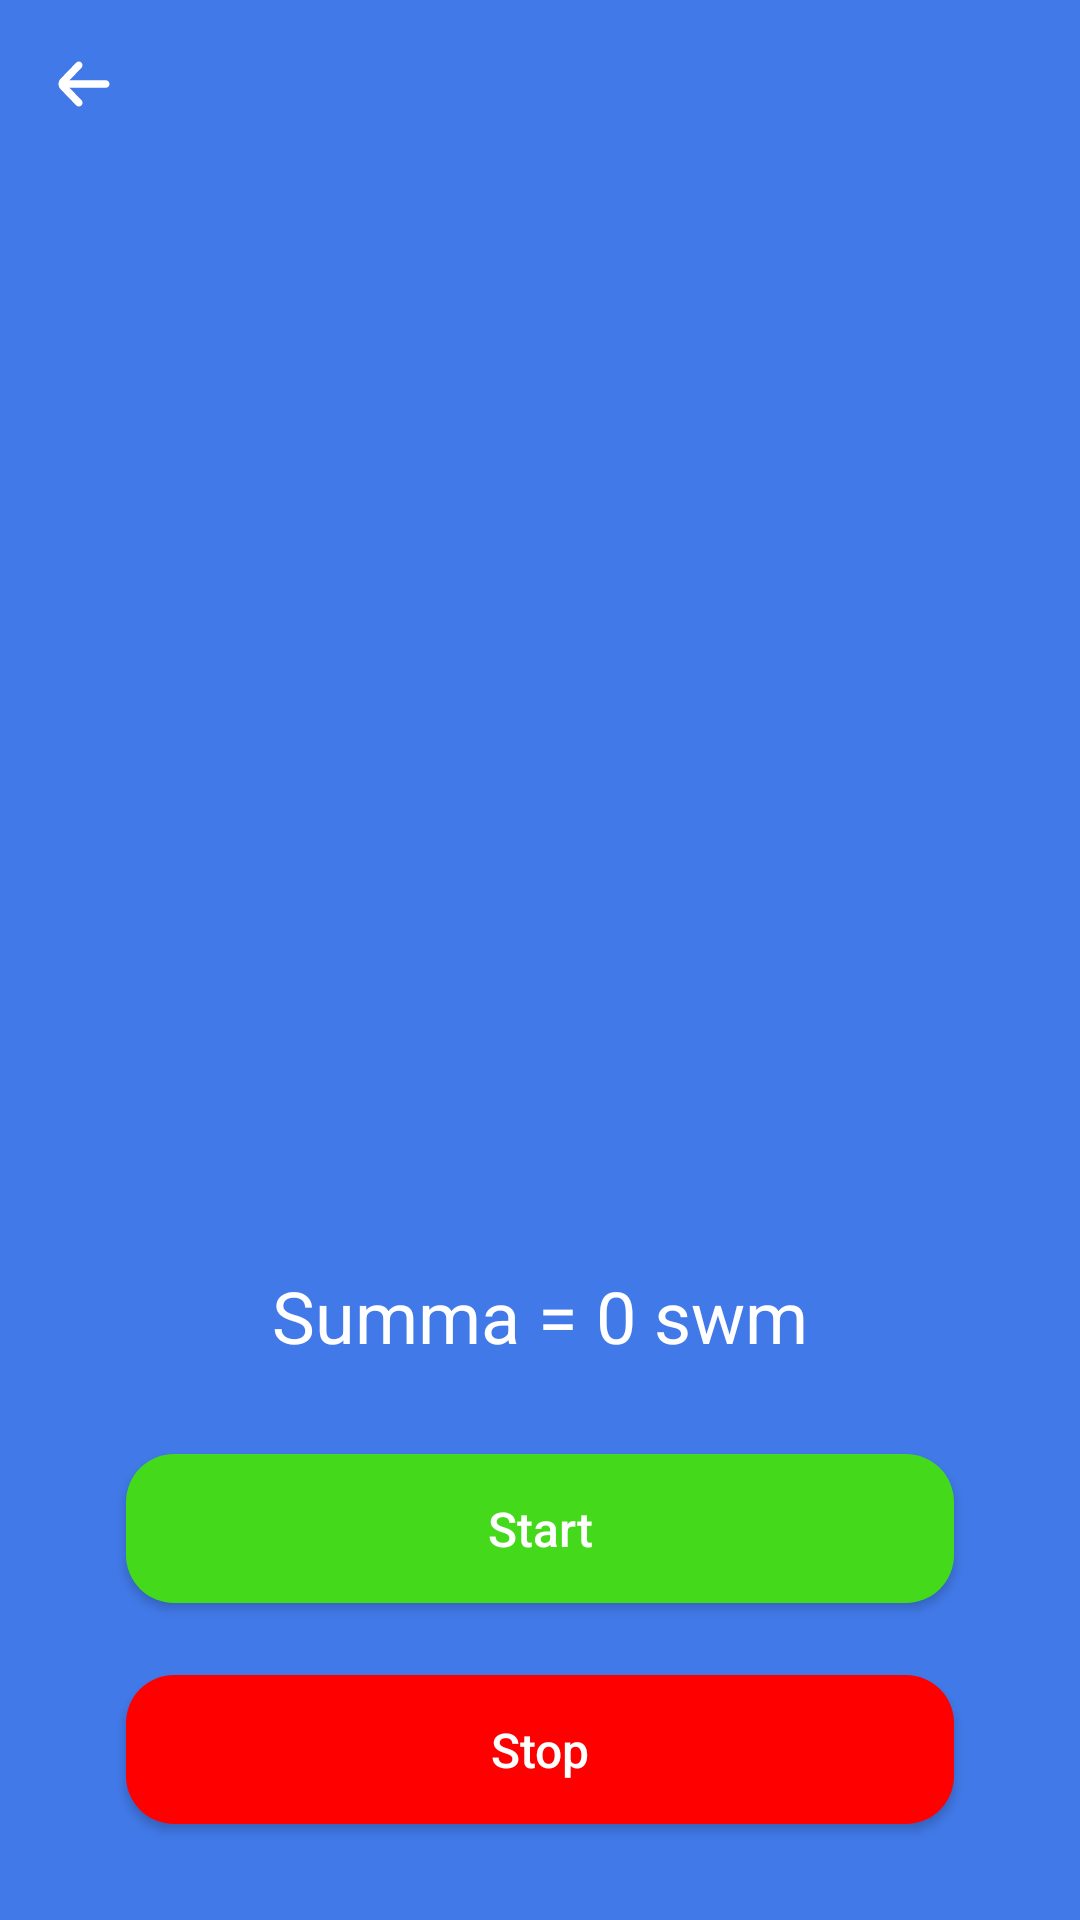

Layout XML and referenced resources for this Android screen:
<!-- AndroidManifest.xml: application theme Theme.PlayStationServer -->
<!-- res/layout/fragment_light_info.xml -->
<?xml version="1.0" encoding="utf-8"?>
<androidx.constraintlayout.widget.ConstraintLayout xmlns:android="http://schemas.android.com/apk/res/android"
    xmlns:app="http://schemas.android.com/apk/res-auto"
    android:layout_width="match_parent"
    android:layout_height="match_parent"
    android:background="#4179e8">

    <ImageView
        android:id="@+id/btn_back_light"
        android:layout_width="wrap_content"
        android:layout_height="wrap_content"
        android:background="@drawable/ripple_effect_icon"
        android:padding="16dp"
        android:src="@drawable/ic_arrow_small_left"
        app:layout_constraintStart_toStartOf="parent"
        app:layout_constraintTop_toTopOf="parent"
        app:tint="@color/white" />

    <ImageView
        android:id="@+id/iv_ps_light_info"
        android:layout_width="350dp"
        android:layout_height="210dp"
        android:layout_margin="50dp"
        android:src="@drawable/ps3"
        app:layout_constraintEnd_toEndOf="parent"
        app:layout_constraintStart_toStartOf="parent"
        app:layout_constraintTop_toBottomOf="@id/btn_back_light"
        app:tint="@color/white" />

    <TextView
        android:id="@+id/tv_light_time_start"
        android:layout_width="wrap_content"
        android:layout_height="wrap_content"
        android:layout_marginTop="40dp"
        android:text=""
        android:textColor="@color/white"
        android:textSize="24dp"
        app:layout_constraintEnd_toEndOf="parent"
        app:layout_constraintStart_toStartOf="parent"
        app:layout_constraintTop_toBottomOf="@id/iv_ps_light_info" />

    <TextView
        android:id="@+id/tv_light_time_stop"
        android:layout_width="wrap_content"
        android:layout_height="wrap_content"
        android:layout_marginTop="20dp"
        android:text=""
        android:textColor="@color/white"
        android:textSize="24dp"
        app:layout_constraintEnd_toEndOf="parent"
        app:layout_constraintStart_toStartOf="parent"
        app:layout_constraintTop_toBottomOf="@id/tv_light_time_start" />

    <TextView
        android:id="@+id/tv_light_Sum"
        android:layout_width="wrap_content"
        android:layout_height="wrap_content"
        android:layout_marginBottom="30dp"
        android:text="Summa = 0 swm"
        android:textColor="@color/white"
        android:textSize="24dp"
        app:layout_constraintBottom_toTopOf="@id/btn_start_light"
        app:layout_constraintEnd_toEndOf="parent"
        app:layout_constraintStart_toStartOf="parent" />

    <androidx.appcompat.widget.AppCompatButton
        android:id="@+id/btn_start_light"
        android:layout_width="match_parent"
        android:layout_height="wrap_content"
        android:layout_marginHorizontal="42dp"
        android:layout_marginBottom="24dp"
        android:background="@drawable/bg_button_start"
        android:padding="14dp"
        android:text="Start"
        android:textAllCaps="false"
        android:textColor="@color/white"
        android:textSize="16sp"
        app:layout_constraintBottom_toTopOf="@id/btn_stop_light" />

    <androidx.appcompat.widget.AppCompatButton
        android:id="@+id/btn_stop_light"
        android:layout_width="match_parent"
        android:layout_height="wrap_content"
        android:layout_marginHorizontal="42dp"
        android:layout_marginBottom="32dp"
        android:background="@drawable/bg_button_stop"
        android:padding="14dp"
        android:text="Stop"
        android:textAllCaps="false"
        android:textColor="@color/white"
        android:textSize="16sp"
        app:layout_constraintBottom_toBottomOf="parent" />
</androidx.constraintlayout.widget.ConstraintLayout>
<!-- resources referenced by this layout -->
<resources>
  <color name="white">#FFFFFFFF</color>
  <!-- drawable bg_button_start (drawable) -->
  <?xml version="1.0" encoding="utf-8"?>
  <shape xmlns:android="http://schemas.android.com/apk/res/android">
  
      <corners android:radius="16dp"/>
      <solid android:color="#44DA1B"/>
  
  </shape>
  <!-- drawable bg_button_stop (drawable) -->
  <?xml version="1.0" encoding="utf-8"?>
  <shape xmlns:android="http://schemas.android.com/apk/res/android">
  
      <corners android:radius="16dp"/>
      <solid android:color="#FF0000"/>
  
  </shape>
  <!-- drawable ic_arrow_small_left (drawable) -->
  <vector xmlns:android="http://schemas.android.com/apk/res/android"
      android:width="24dp"
      android:height="24dp"
      android:viewportWidth="24"
      android:viewportHeight="24">
    <path
        android:pathData="M3.5,12.006C3.506,12.664 3.763,13.293 4.216,13.757L9.426,19.136C9.653,19.369 9.961,19.5 10.282,19.5C10.603,19.5 10.91,19.369 11.138,19.136C11.252,19.02 11.342,18.882 11.404,18.729C11.465,18.577 11.497,18.413 11.497,18.248C11.497,18.083 11.465,17.92 11.404,17.767C11.342,17.615 11.252,17.476 11.138,17.36L7.143,13.257L19.286,13.257C19.608,13.257 19.917,13.125 20.144,12.891C20.372,12.656 20.5,12.338 20.5,12.006C20.5,11.674 20.372,11.356 20.144,11.122C19.917,10.887 19.608,10.755 19.286,10.755L7.143,10.755L11.138,6.64C11.366,6.406 11.496,6.088 11.497,5.756C11.498,5.424 11.371,5.105 11.144,4.87C10.917,4.634 10.608,4.501 10.286,4.5C9.964,4.499 9.654,4.63 9.426,4.863L4.216,10.242C3.76,10.709 3.503,11.344 3.5,12.006Z"
        android:fillColor="#202020"/>
  </vector>
  <style name="Theme.PlayStationServer" parent="Theme.MaterialComponents.DayNight.NoActionBar">
          
          <item name="colorPrimary">@color/purple_500</item>
          <item name="colorPrimaryVariant">@color/purple_700</item>
          <item name="colorOnPrimary">@color/white</item>
          
          <item name="colorSecondary">@color/teal_200</item>
          <item name="colorSecondaryVariant">@color/teal_700</item>
          <item name="colorOnSecondary">@color/black</item>
          
          <item name="android:statusBarColor">?attr/colorPrimaryVariant</item>
          
      </style>
  <color name="purple_500">#FF6200EE</color>
  <color name="purple_700">#FF3700B3</color>
  <color name="teal_200">#FF03DAC5</color>
  <color name="teal_700">#FF018786</color>
  <color name="black">#FF000000</color>
</resources>
